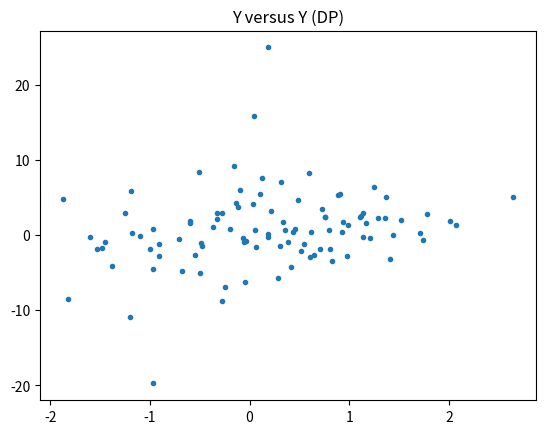
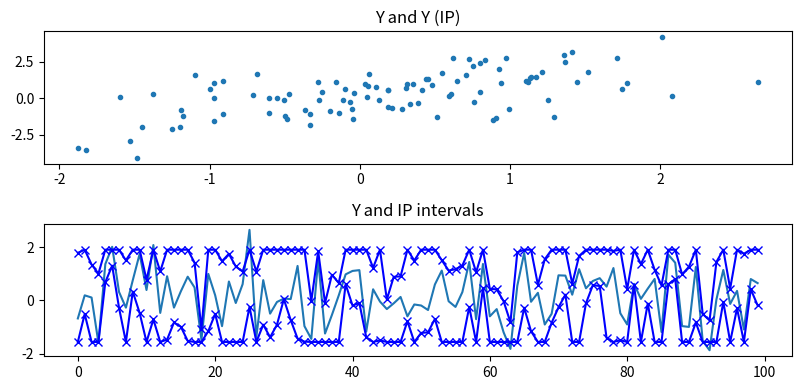

Source code (Python) for these figures, in order:
import sys
import numpy as np
import matplotlib.pyplot as plt


def dp(y, alpha=1):
    '''
    To perturb a continuous-valued numpy vector with additive Laplace noise, evaluated by DP,
    where the noise level is connected with the privacy leakage parameter alpha
    Input
        y: numpy vector
        alpha: a float value in (0, infty). smaller means more private, more noisy

    Output
        y_dp: numpy vector of the same shape as y
    '''
    # truncate y into the bounded range of [a, b], where T is determined by 2.5% quantile
    a, b = np.quantile(y, 0.025), np.quantile(y, 0.975)
    scale = max(0, (b - a) / alpha)
    y_dp = np.copy(y)
    y_dp[y < a] = a
    y_dp[y > b] = b
    y_dp += np.random.laplace(scale=scale, size=y.shape)
    return y_dp


def ip(y, thresh=1, leak=False):
    '''
    To perturb a continuous-valued numpy vector with interval noise, evaluated by IP,
    where the privacy leakage parameter is the average interval width

    Input
        y: numpy vector
        thresh: average interval width

    Output
        y_ip: numpy vector of the same shape as y
    '''
    # truncate y into the bounded range of [a, b], where T is determined by 2.5% quantile
    a, b = np.quantile(y, 0.025), np.quantile(y, 0.975)
    t = np.random.uniform(low=a, high=b, size=y.shape)
    y_ip = np.zeros(y.shape, dtype=y.dtype)
    interval = np.zeros((*y.shape, 2))
    interval[..., 0], interval[..., 1] = a, b
    mask_1 = y < t
    mask_2 = y >= t
    interval[mask_1, 1] = np.minimum(t[mask_1], interval[mask_1, 1])
    y_ip[mask_1] += (2 * t[mask_1] - b) / thresh
    interval[mask_2, 0] = np.maximum(t[mask_2], interval[mask_2, 0])
    y_ip[mask_2] += (2 * t[mask_2] - a) / thresh
    if leak:
        y_ = y.reshape(-1, 1)
        interval_ = interval.reshape(1, -1, 2)
        leak = np.logical_and(y_ >= interval_[..., 0], y_ < interval_[..., 1]).mean()
    return y_ip, interval, leak


def make_privacy(input, mode, param):
    if mode == 'dp':
        output = dp(input, param)
    elif mode == 'ip':
        output, _, _ = ip(input, param)
    else:
        raise ValueError('Not valid output')
    return output


if __name__ == '__main__':
    y = np.random.normal(size=100)

    plt.figure(1)
    plt.title('Y versus Y (DP)')
    y_dp = dp(y, alpha=1)
    plt.plot(y, y_dp, '.')
    plt.show()

    plt.figure(2, figsize=(8, 4))
    y_ip, interval, leak = ip(y, thresh=1)
    print('IP privacy leakage (or average interval width) is {}'.format(leak))
    plt.subplot(2, 1, 1)
    plt.title('Y and Y (IP)')
    plt.plot(y, y_ip, '.')
    plt.subplot(2, 1, 2)
    plt.title('Y and IP intervals')
    plt.plot(y, '-')
    plt.plot(interval[:, 0], 'bx-')
    plt.plot(interval[:, 1], 'bx-')
    plt.tight_layout()
    plt.show()

    y = np.random.normal(size=(10, 3, 4, 4))
    print(y.shape)
    y_dp = dp(y, alpha=1)
    y_ip, interval, leak = ip(y, thresh=1)
    print(y_dp.shape, y_ip.shape)
    print('IP privacy leakage (or average interval width) is {}'.format(leak))
